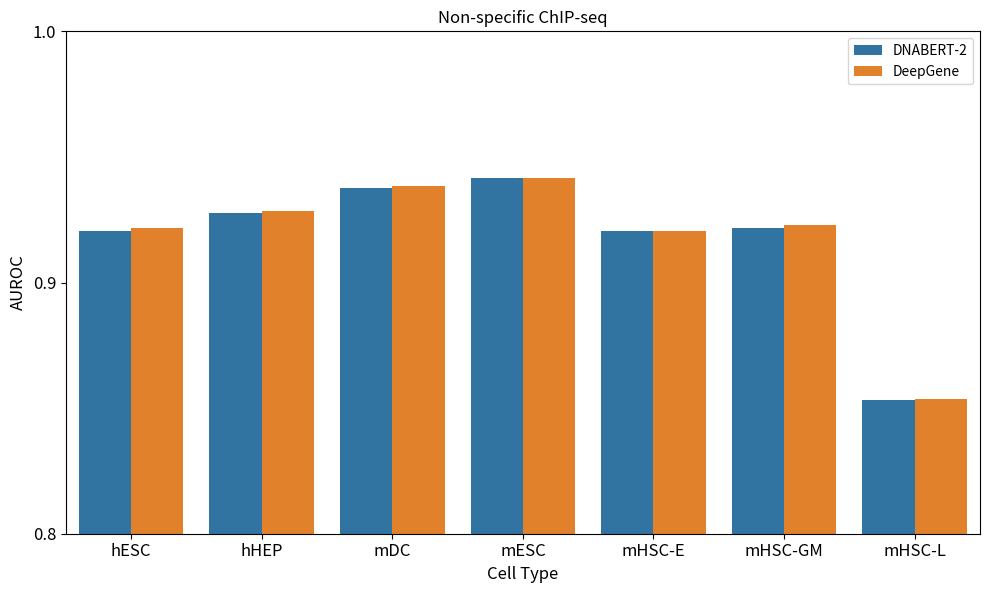

The matplotlib source for this figure:
import matplotlib.pyplot as plt
import seaborn as sns
import numpy as np
import pandas as pd

cell_types = ['hESC', 'hHEP', 'mDC', 'mESC', 'mHSC-E', 'mHSC-GM', 'mHSC-L']

auroc_dnabert2_500 = [
    0.9133,
    0.9201,
    0.9332,
    0.9374,
    0.9123,
    0.9214,
    0.8910
]
auroc_dnabert2_1000 = [
    0.9277,
    0.9350,
    0.9423,
    0.9455,
    0.9285,
    0.9224,
    0.8153
]
auroc_dnabert2 = [(x + y) / 2 for x, y in zip(auroc_dnabert2_500, auroc_dnabert2_1000)]

auroc_500 = [
    0.9139,
    0.9210,
    0.9357,
    0.9374,
    0.9142,
    0.9187,
    0.9028
]
auroc_1000 = [
    0.9293,
    0.9362,
    0.9412,
    0.9458,
    0.9266,
    0.9268,
    0.8041
]
auroc = [(x + y) / 2 for x, y in zip(auroc_500, auroc_1000)]

# 创建DataFrame
data = pd.DataFrame({
    'Cell Type': cell_types * 2,
    'Condition': ['DNABERT-2'] * len(cell_types) + ['DeepGene'] * len(cell_types),
    'AUROC': auroc_dnabert2 + auroc
})

# 创建子图
fig, ax1 = plt.subplots(1, 1, figsize=(10, 6))

# 绘制AUROC柱状图
sns.barplot(x='Cell Type', y='AUROC', hue='Condition', data=data, ax=ax1, palette=['#1f77b4', '#ff7f0e'])
ax1.set_title('Non-specific ChIP-seq', fontsize=12)
ax1.set_ylim(0.8, 1.0)
ax1.set_ylabel('AUROC', fontsize=12)
ax1.set_xlabel('Cell Type', fontsize=12)
ax1.legend()
ax1.set_yticks([i / 10 for i in range(8, 11, 1)])
ax1.set_yticklabels([f'{i / 10:.1f}' for i in range(8, 11, 1)], fontsize=12)

# 调整布局
plt.tight_layout()
plt.xticks(fontsize=12)
plt.yticks(fontsize=12)

# 显示图表
# plt.show()
plt.savefig('4_11.pdf', format='pdf')
